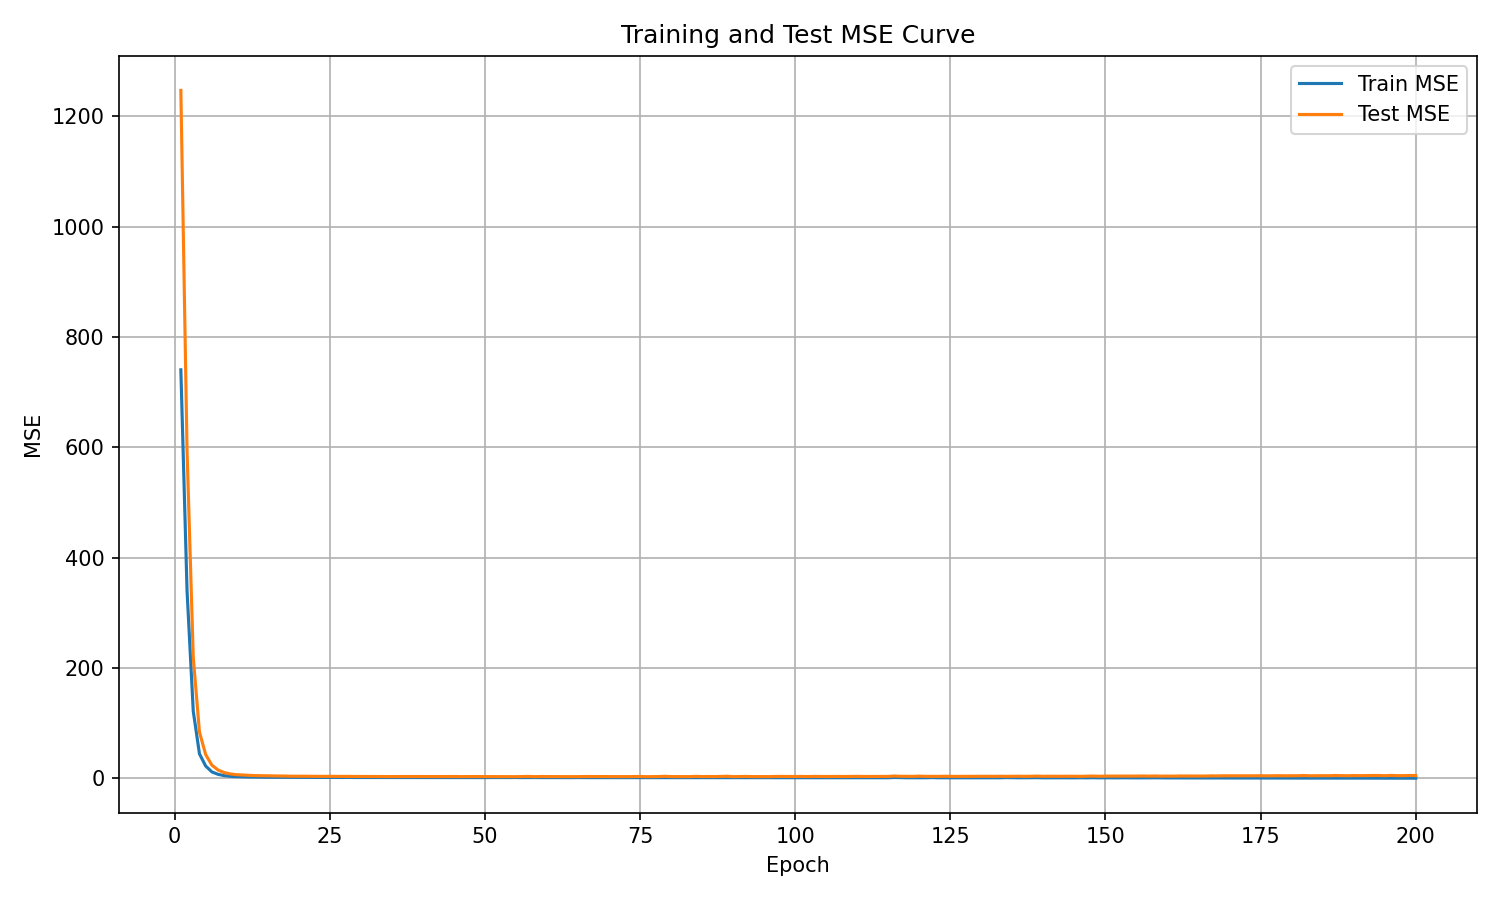

The table this chart was drawn from, first rows:
epoch, train_mse, test_mse
1, 740.4, 1247
2, 339.9, 593.9
3, 121.7, 219
4, 44.42, 83.81
5, 22.37, 43.16
6, 11.67, 23.93
7, 7.257, 15.08
8, 4.888, 10.37
9, 3.684, 7.937
10, 3.081, 6.607
11, 2.714, 5.954
12, 2.467, 5.433
13, 2.279, 4.979
14, 2.144, 4.784
15, 2.051, 4.387
16, 1.979, 4.359
17, 1.921, 4.039
18, 1.854, 3.977
19, 1.842, 3.889
20, 1.798, 3.946
21, 1.748, 3.837
22, 1.701, 3.693
23, 1.663, 3.599
24, 1.702, 3.677
25, 1.663, 3.653
26, 1.646, 3.596
27, 1.573, 3.422
28, 1.777, 3.46
29, 1.552, 3.38
30, 1.538, 3.406
31, 1.518, 3.338
32, 1.566, 3.318
33, 1.604, 3.389
34, 1.509, 3.269
35, 1.487, 3.194
36, 1.468, 3.309
37, 1.471, 3.299
38, 1.459, 3.263
39, 1.455, 3.102
40, 1.423, 3.249
41, 1.429, 3.148
42, 1.425, 3.199
43, 1.413, 3.199
44, 1.402, 3.245
45, 1.43, 3.356
46, 1.387, 3.15
47, 1.404, 3.258
48, 1.393, 3.27
49, 1.362, 3.238
50, 1.361, 3.238
51, 1.49, 3.05
52, 1.489, 3.056
53, 1.39, 3.089
54, 1.439, 3.127
55, 1.549, 3.064
56, 1.332, 3.234
57, 1.471, 3.467
58, 1.363, 3.095
59, 1.336, 3.279
60, 1.338, 3.156
... 140 more rows
